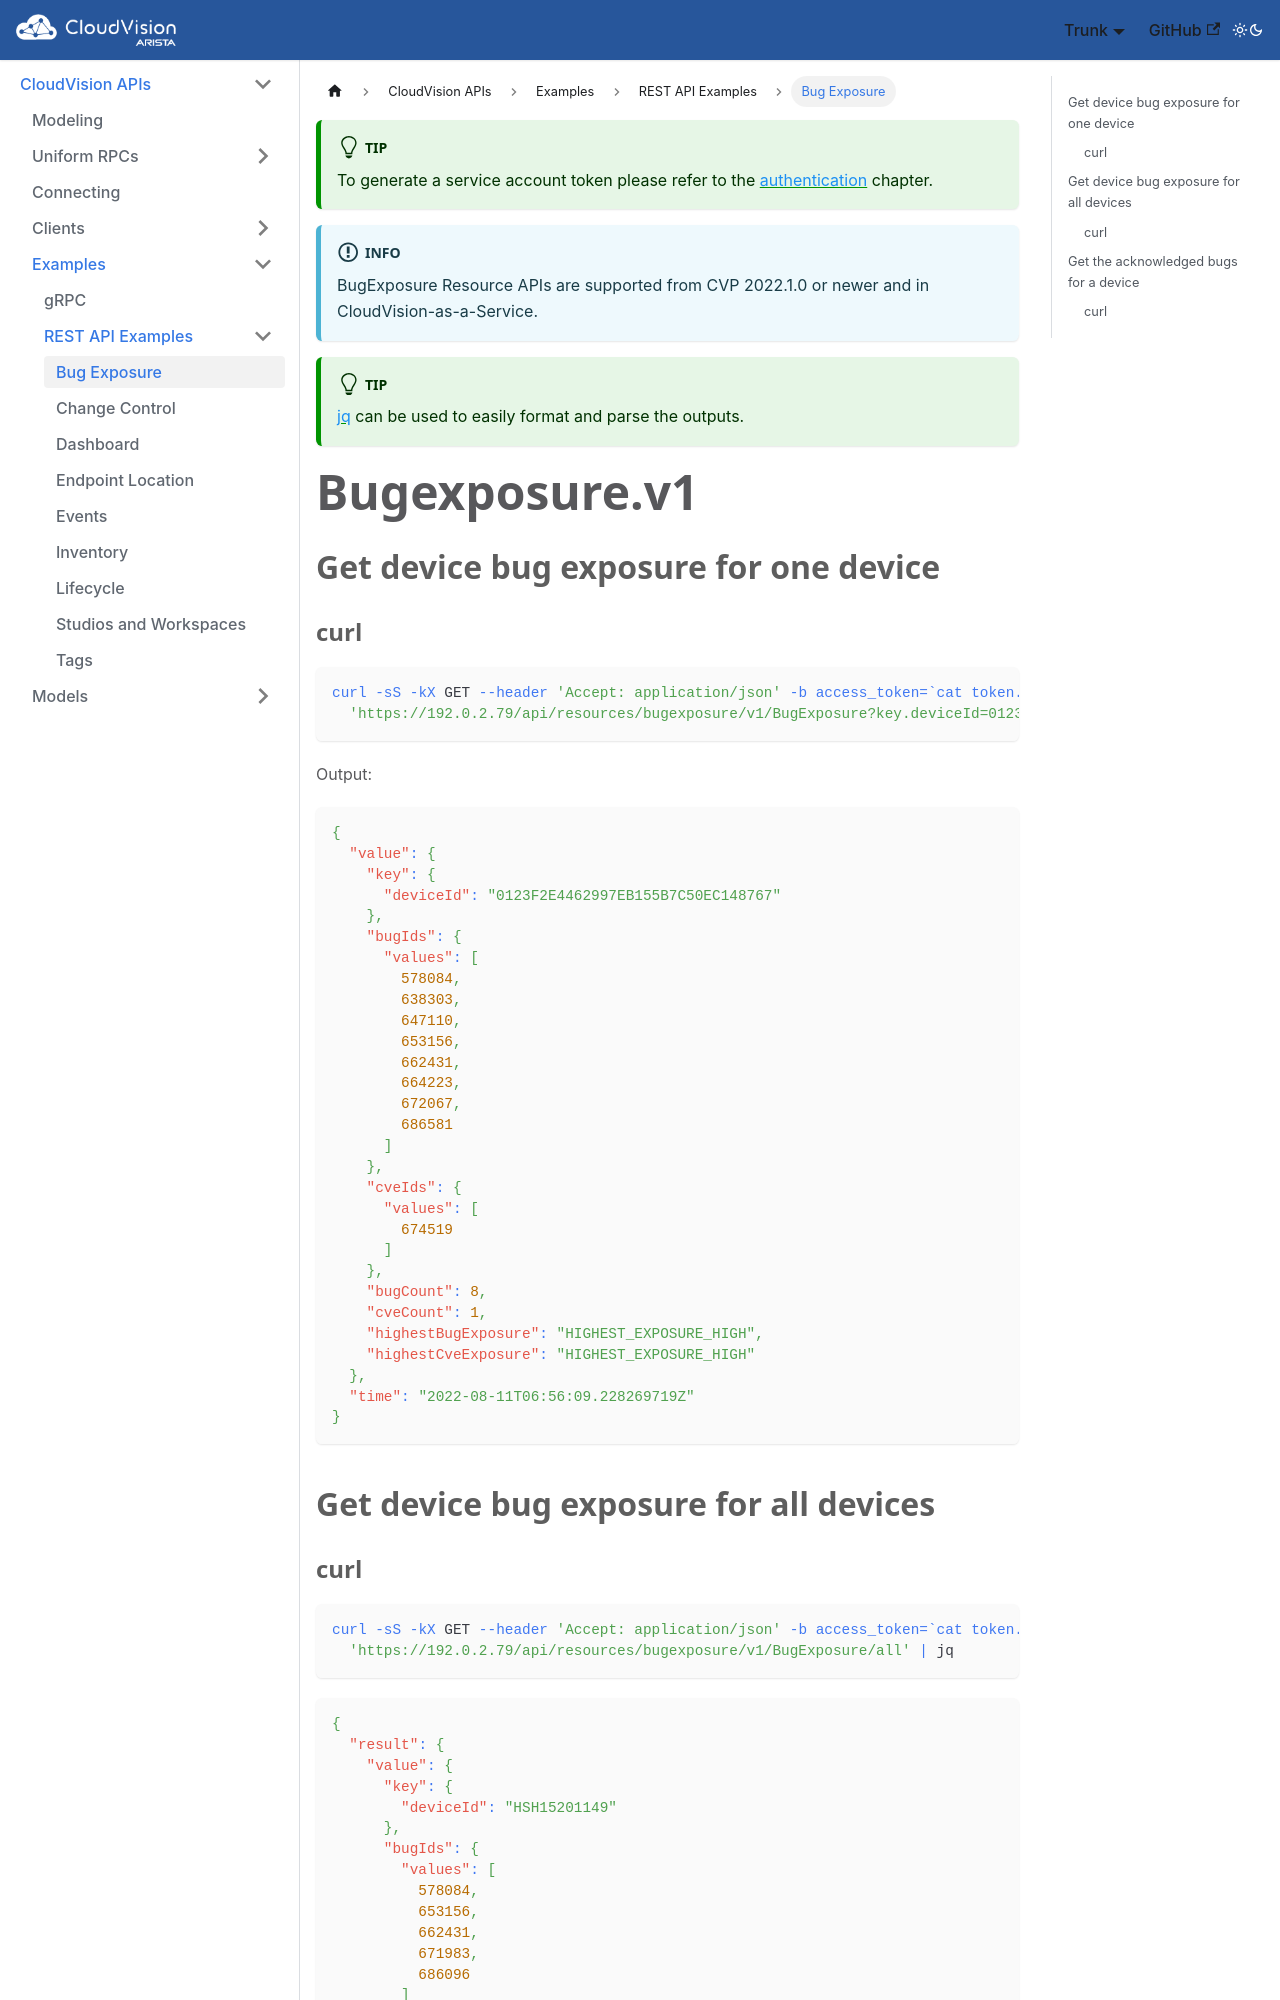

repository: aristanetworks/cloudvision-apis · page: examples/REST/bugexposure.html · generator: docusaurus

---
title: "Bugexposure"
toc_min_heading_level: 2
toc_max_heading_level: 3

---

<!-- {{% toc %}} -->

:::tip
To generate a service account token please refer to the [authentication](/connecting/#token-based-authentication) chapter.
:::

:::info
BugExposure Resource APIs are supported from CVP 2022.1.0 or newer and in CloudVision-as-a-Service.
:::

:::tip
[jq](https://stedolan.github.io/jq/) can be used to easily format and parse the outputs.
:::

Bugexposure.v1
================================

Get device bug exposure for one device
--------------------------------------------

### curl

```bash
curl -sS -kX GET --header 'Accept: application/json' -b access_token=`cat token.tok` \
  'https://192.0.2.79/api/resources/bugexposure/v1/BugExposure?key.deviceId=0123F2E4462997EB155B7C50EC148767' | jq
```

Output:

```json
{
  "value": {
    "key": {
      "deviceId": "0123F2E4462997EB155B7C50EC148767"
    },
    "bugIds": {
      "values": [
        578084,
        638303,
        647110,
        653156,
        662431,
        664223,
        672067,
        686581
      ]
    },
    "cveIds": {
      "values": [
        674519
      ]
    },
    "bugCount": 8,
    "cveCount": 1,
    "highestBugExposure": "HIGHEST_EXPOSURE_HIGH",
    "highestCveExposure": "HIGHEST_EXPOSURE_HIGH"
  },
  "time": "2022-08-11T06:56:09.228269719Z"
}
```

Get device bug exposure for all devices
--------------------------------------------
